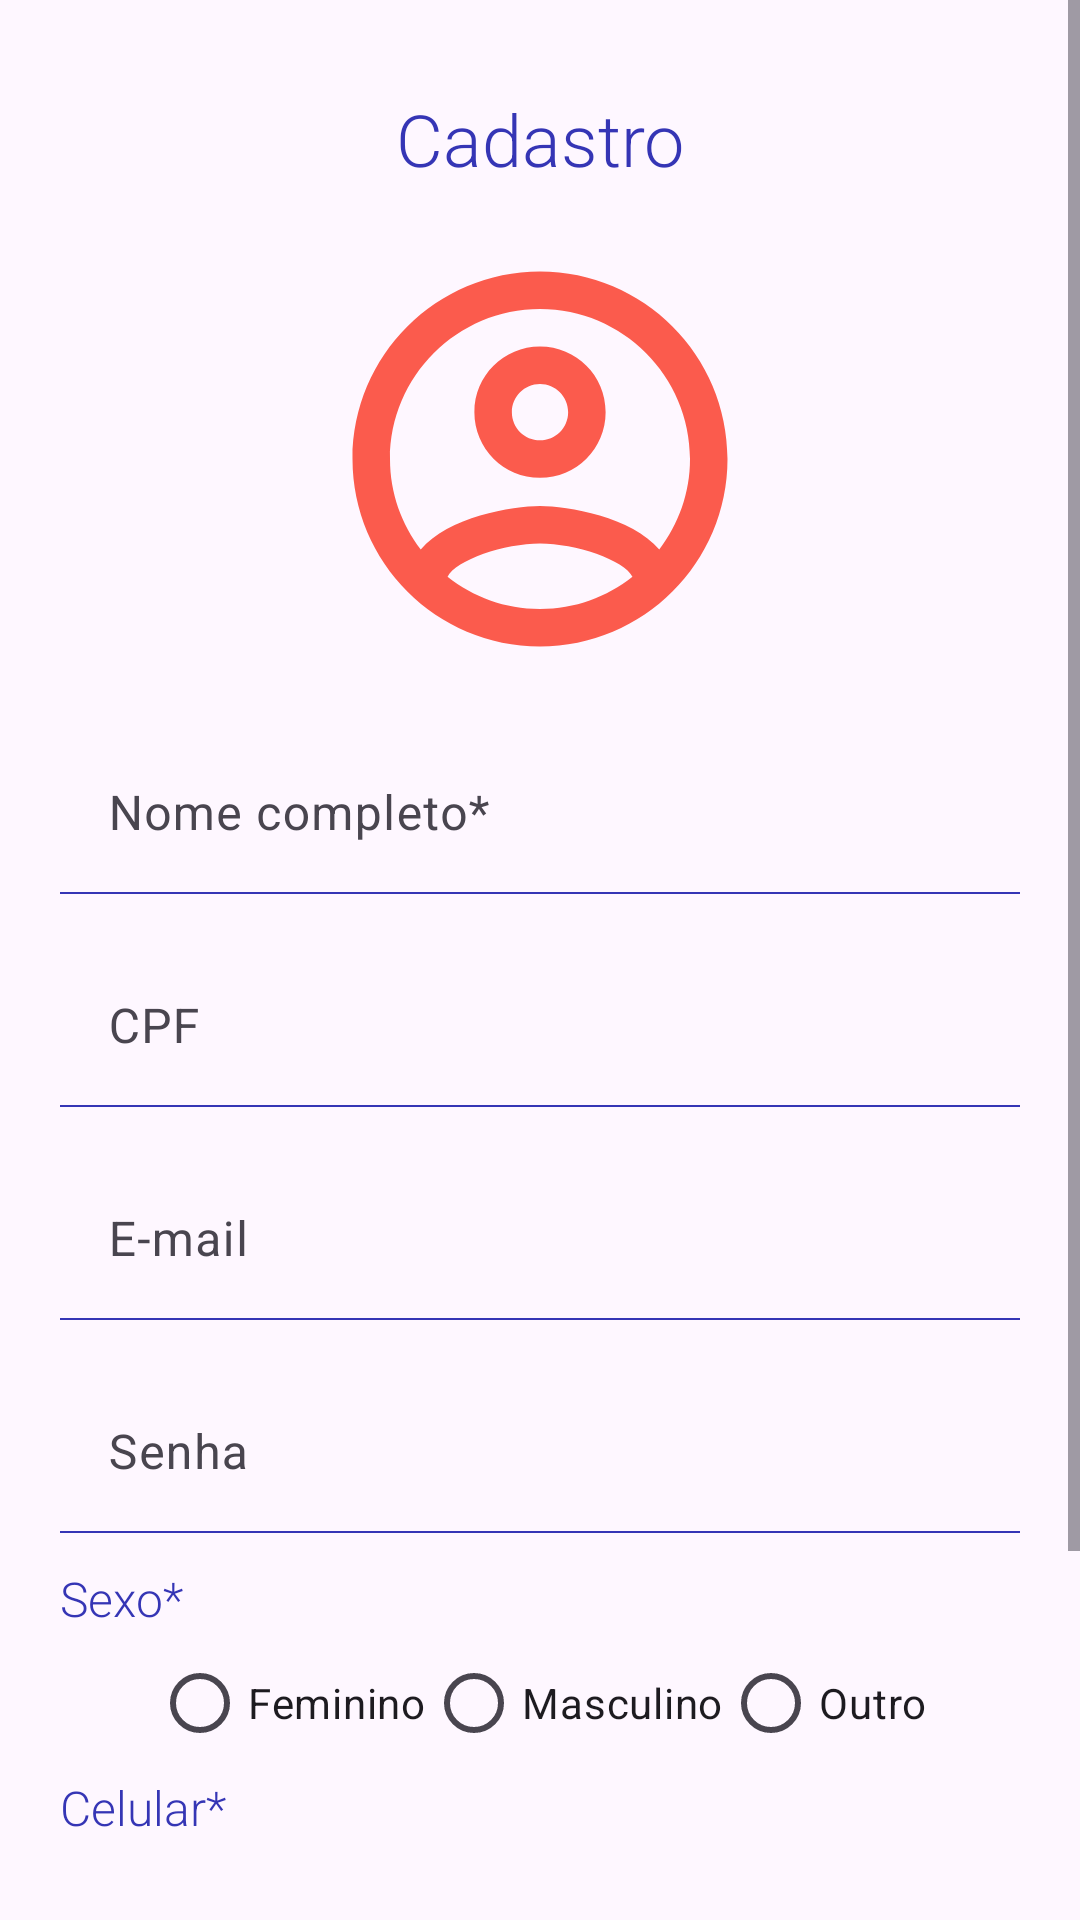

Layout XML and referenced resources for this Android screen:
<!-- AndroidManifest.xml: application theme Theme.Navy -->
<!-- res/layout/fragment_cadastro.xml -->
<?xml version="1.0" encoding="utf-8"?>
<LinearLayout xmlns:android="http://schemas.android.com/apk/res/android"
    xmlns:app="http://schemas.android.com/apk/res-auto"
    xmlns:tools="http://schemas.android.com/tools"
    android:layout_width="match_parent"
    android:layout_height="match_parent"
    android:orientation="vertical"
    tools:context=".cadastro">
    <ScrollView
        android:layout_width="match_parent"
        android:layout_height="match_parent">
        <LinearLayout
            android:layout_width="match_parent"
            android:layout_height="match_parent"
            android:orientation="vertical"
            android:padding="20dp">
            <androidx.constraintlayout.widget.ConstraintLayout
                android:layout_width="match_parent"
                android:layout_height="wrap_content"
                android:gravity="center"
                android:orientation="horizontal"
                android:padding="10dp">

                <Button
                    android:id="@+id/btn_voltar"
                    style="?attr/materialIconButtonOutlinedStyle"
                    android:layout_width="wrap_content"

                    android:layout_height="wrap_content"
                    app:icon="@drawable/outline_arrow_back_ios_24"

                    app:layout_constraintStart_toStartOf="parent"
                    app:layout_constraintTop_toTopOf="parent" />

                <TextView
                    android:id="@+id/textView2"
                    android:layout_width="wrap_content"
                    android:layout_height="wrap_content"
                    android:layout_gravity="center"
                    android:text="Cadastro"
                    android:textColor="@color/purple"
                    android:textSize="24sp"

                    app:layout_constraintEnd_toEndOf="parent"
                    app:layout_constraintStart_toStartOf="@+id/btn_voltar"
                    app:layout_constraintTop_toTopOf="parent" />

                <com.google.android.material.imageview.ShapeableImageView
                    android:id="@+id/cad_usuario_imagem"
                    android:layout_width="150dp"
                    android:layout_height="150dp"
                    android:layout_marginTop="48dp"
                    android:src="@drawable/outline_account_circle_24"
                    app:layout_constraintEnd_toEndOf="parent"
                    app:layout_constraintStart_toStartOf="parent"
                    app:layout_constraintTop_toTopOf="parent" />
            </androidx.constraintlayout.widget.ConstraintLayout>
            <com.google.android.material.textfield.TextInputLayout
                android:layout_width="match_parent"
                android:layout_height="wrap_content"
                android:layout_gravity="center"
                android:paddingBottom="10dp">
                <com.google.android.material.textfield.TextInputEditText
                    android:id="@+id/nome_tf"
                    android:layout_width="match_parent"
                    android:layout_height="wrap_content"
                    android:hint="Nome completo*"
                    android:background="@drawable/bottom_line_only"/>
            </com.google.android.material.textfield.TextInputLayout>
            <com.google.android.material.textfield.TextInputLayout
                android:layout_width="match_parent"
                android:layout_height="wrap_content"
                android:layout_gravity="center"
                android:paddingBottom="10dp">
                <com.google.android.material.textfield.TextInputEditText
                    android:id="@+id/cpf_tf"
                    android:layout_width="match_parent"
                    android:layout_height="wrap_content"
                    android:hint="CPF"
                    android:inputType="number"
                    android:maxLength="11"
                    android:background="@drawable/bottom_line_only"/>
            </com.google.android.material.textfield.TextInputLayout>

            <com.google.android.material.textfield.TextInputLayout
                android:layout_width="match_parent"
                android:layout_height="wrap_content"
                android:layout_gravity="center"
                android:paddingBottom="10dp">
                <com.google.android.material.textfield.TextInputEditText
                    android:id="@+id/email_tf"
                    android:layout_width="match_parent"
                    android:layout_height="wrap_content"
                    android:hint="@string/email"
                    android:background="@drawable/bottom_line_only"/>
            </com.google.android.material.textfield.TextInputLayout>

            <com.google.android.material.textfield.TextInputLayout
                android:layout_width="match_parent"
                android:layout_height="wrap_content"
                android:layout_gravity="center"
                android:paddingBottom="10dp">
                <com.google.android.material.textfield.TextInputEditText
                    android:id="@+id/senha_tf"
                    android:layout_width="match_parent"
                    android:layout_height="wrap_content"
                    android:hint="@string/senha"
                    android:inputType="textPassword"
                    android:background="@drawable/bottom_line_only"/>
            </com.google.android.material.textfield.TextInputLayout>

            <TextView
                android:id="@+id/sexo_text"
                android:layout_width="wrap_content"
                android:layout_height="wrap_content"
                android:text="Sexo*"
                android:textSize="16sp"
                android:textColor="@color/purple"/>

            <RadioGroup
                android:id="@+id/cad_radio_group"
                android:layout_width="match_parent"
                android:layout_height="wrap_content"
                android:orientation="horizontal"
                android:gravity="center">
                <RadioButton
                    android:id="@+id/radio_fem"
                    android:layout_width="wrap_content"
                    android:layout_height="wrap_content"
                    android:text="Feminino"
                    />
                <RadioButton
                    android:id="@+id/radio_mas"
                    android:layout_width="wrap_content"
                    android:layout_height="wrap_content"
                    android:text="Masculino"/>
                <RadioButton
                    android:id="@+id/radio_out"
                    android:layout_width="wrap_content"
                    android:layout_height="wrap_content"
                    android:text="Outro"/>

            </RadioGroup>


            <TextView
                android:layout_width="wrap_content"
                android:layout_height="wrap_content"
                android:text="Celular*"
                android:textSize="16dp"
                android:textColor="@color/purple"/>

            <LinearLayout
                android:layout_width="match_parent"
                android:layout_height="wrap_content"
                android:orientation="horizontal"
                android:paddingBottom="40dp">
                <com.google.android.material.textfield.TextInputLayout
                    android:layout_width="75dp"
                    android:layout_height="wrap_content"
                    android:layout_gravity="center"
                    android:paddingBottom="10dp"
                    android:paddingRight="10dp">
                    <com.google.android.material.textfield.TextInputEditText
                        android:id="@+id/cel_ddi_tf"
                        android:layout_width="match_parent"
                        android:layout_height="wrap_content"
                        android:hint="DDI"
                        android:maxLength="3"
                        android:inputType="phone"
                        android:background="@drawable/bottom_line_only"/>
                </com.google.android.material.textfield.TextInputLayout>
                <com.google.android.material.textfield.TextInputLayout
                    android:layout_width="90dp"
                    android:layout_height="wrap_content"
                    android:layout_gravity="center"
                    android:paddingBottom="10dp"
                    android:paddingRight="10dp">
                    <com.google.android.material.textfield.TextInputEditText
                        android:id="@+id/cel_ddd_tf"
                        android:layout_width="match_parent"
                        android:layout_height="wrap_content"
                        android:hint="DDD *"
                        android:maxLength="3"
                        android:inputType="phone"
                        android:background="@drawable/bottom_line_only"/>
                </com.google.android.material.textfield.TextInputLayout>
                <com.google.android.material.textfield.TextInputLayout
                    android:layout_width="match_parent"
                    android:layout_height="wrap_content"
                    android:layout_gravity="center"
                    android:paddingBottom="10dp"
                    android:paddingRight="10dp">
                    <com.google.android.material.textfield.TextInputEditText
                        android:id="@+id/cel_number_tf"
                        android:layout_width="match_parent"
                        android:layout_height="wrap_content"
                        android:hint="Número *"
                        android:inputType="phone"
                        android:maxLength="9"
                        android:background="@drawable/bottom_line_only"
                        />
                </com.google.android.material.textfield.TextInputLayout>
            </LinearLayout>

            <Button
                android:id="@+id/btn_cadastrar"
                android:layout_gravity="center"
                android:layout_width="match_parent"
                android:layout_height="wrap_content"
                android:text="PROXIMO PASSO"
                android:backgroundTint="@color/orange"
                />
        </LinearLayout>
    </ScrollView>


</LinearLayout>
<!-- resources referenced by this layout -->
<resources>
  <color name="orange">#FB5B4D</color>
  <color name="purple">#3535B5</color>
  <!-- drawable bottom_line_only (drawable) -->
  <?xml version="1.0" encoding="utf-8"?>
  <layer-list xmlns:android="http://schemas.android.com/apk/res/android">
      <item
          android:left="-2dp"
          android:right="-2dp"
          android:top="-2dp"
          android:bottom="1dp">
          <shape android:shape="rectangle">
              <stroke
                  android:width="0.5dp"
                  android:color="@color/purple"/>
          </shape>
  
      </item>
  </layer-list>
  <!-- drawable outline_account_circle_24 (drawable) -->
  <vector android:height="24dp" android:tint="#FB5B4D"
      android:viewportHeight="24" android:viewportWidth="24"
      android:width="24dp" xmlns:android="http://schemas.android.com/apk/res/android">
      <path android:fillColor="@android:color/white" android:pathData="M12,2C6.48,2 2,6.48 2,12s4.48,10 10,10 10,-4.48 10,-10S17.52,2 12,2zM7.07,18.28c0.43,-0.9 3.05,-1.78 4.93,-1.78s4.51,0.88 4.93,1.78C15.57,19.36 13.86,20 12,20s-3.57,-0.64 -4.93,-1.72zM18.36,16.83c-1.43,-1.74 -4.9,-2.33 -6.36,-2.33s-4.93,0.59 -6.36,2.33C4.62,15.49 4,13.82 4,12c0,-4.41 3.59,-8 8,-8s8,3.59 8,8c0,1.82 -0.62,3.49 -1.64,4.83zM12,6c-1.94,0 -3.5,1.56 -3.5,3.5S10.06,13 12,13s3.5,-1.56 3.5,-3.5S13.94,6 12,6zM12,11c-0.83,0 -1.5,-0.67 -1.5,-1.5S11.17,8 12,8s1.5,0.67 1.5,1.5S12.83,11 12,11z"/>
  </vector>
  <!-- drawable outline_arrow_back_ios_24 (drawable) -->
  <vector android:autoMirrored="true" android:height="24dp"
      android:tint="#FB5B4D" android:viewportHeight="24"
      android:viewportWidth="24" android:width="24dp" xmlns:android="http://schemas.android.com/apk/res/android">
      <path android:fillColor="@android:color/white" android:pathData="M17.51,3.87L15.73,2.1 5.84,12l9.9,9.9 1.77,-1.77L9.38,12l8.13,-8.13z"/>
  </vector>
  <string name="email">E-mail</string>
  <string name="senha">Senha</string>
  <style name="Theme.Navy" parent="Base.Theme.Navy">
          <item name="android:textViewStyle">@style/RobotoTextViewStyle</item>
      </style>
  <style name="Base.Theme.Navy" parent="Theme.Material3.DayNight.NoActionBar">
          
          
      </style>
  <style name="RobotoTextViewStyle" parent="android:Widget.TextView">
          <item name="android:fontFamily">sans-serif-light</item>
      </style>
</resources>
